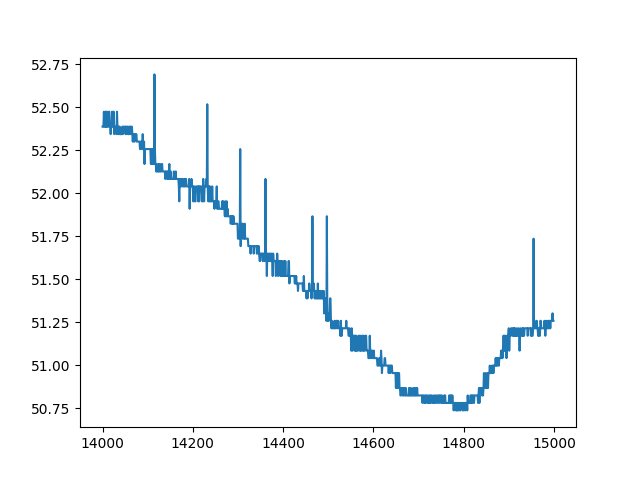

The data file committed next to this chart (first rows):
index, sensor02
14000, 52.39
14001, 52.39
14002, 52.39
14003, 52.47
14004, 52.39
14005, 52.39
14006, 52.47
14007, 52.39
14008, 52.47
14009, 52.39
14010, 52.47
14011, 52.39
14012, 52.39
14013, 52.39
14014, 52.47
14015, 52.47
14016, 52.39
14017, 52.39
14018, 52.34
14019, 52.39
14020, 52.39
14021, 52.47
14022, 52.39
14023, 52.39
14024, 52.47
14025, 52.47
14026, 52.34
14027, 52.39
14028, 52.39
14029, 52.39
14030, 52.39
14031, 52.34
14032, 52.47
14033, 52.39
14034, 52.39
14035, 52.34
14036, 52.39
14037, 52.34
14038, 52.39
14039, 52.34
14040, 52.34
14041, 52.34
14042, 52.34
14043, 52.34
14044, 52.39
14045, 52.34
14046, 52.39
14047, 52.39
14048, 52.39
14049, 52.39
14050, 52.39
14051, 52.34
14052, 52.39
14053, 52.34
14054, 52.39
14055, 52.39
14056, 52.39
14057, 52.34
14058, 52.34
14059, 52.39
... 940 more rows
